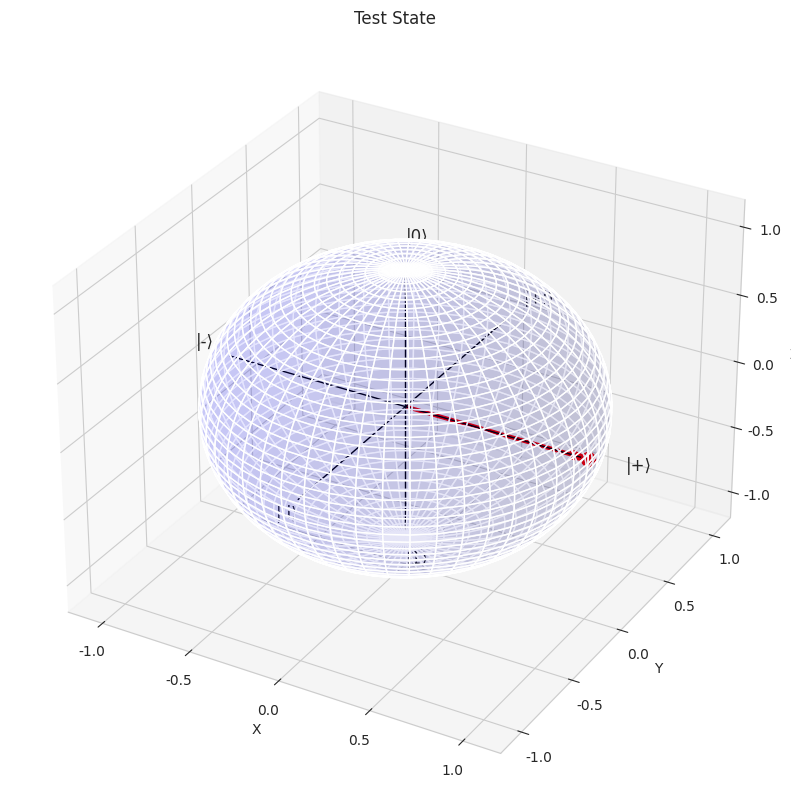

Recreate this plot in Python. (Note: this script raises an exception after producing the figure.)
#!/usr/bin/env python3
"""
Visualization Utilities for Quantum Agentic Engine
Advanced plotting and visualization tools
"""

import numpy as np
import matplotlib.pyplot as plt
import matplotlib.patches as mpatches
from matplotlib.patches import FancyBboxPatch, Circle, FancyArrowPatch
from mpl_toolkits.mplot3d import Axes3D
from mpl_toolkits.mplot3d.art3d import Poly3DCollection
import seaborn as sns
from typing import List, Tuple, Optional, Dict, Any, Union
from pathlib import Path
import logging

logger = logging.getLogger(__name__)

# Set default style
sns.set_style("whitegrid")
plt.rcParams['figure.figsize'] = (12, 8)
plt.rcParams['font.size'] = 10


class QuantumStateVisualizer:
    """Visualize quantum states and operations"""

    @staticmethod
    def plot_bloch_sphere(
        state_vector: np.ndarray,
        title: str = "Bloch Sphere",
        save_path: Optional[str] = None
    ):
        """
        Plot state on Bloch sphere

        Args:
            state_vector: 2-element complex vector [α, β]
            title: Plot title
            save_path: Path to save figure
        """
        fig = plt.figure(figsize=(10, 10))
        ax = fig.add_subplot(111, projection='3d')

        # Draw sphere
        u = np.linspace(0, 2 * np.pi, 50)
        v = np.linspace(0, np.pi, 50)
        x = np.outer(np.cos(u), np.sin(v))
        y = np.outer(np.sin(u), np.sin(v))
        z = np.outer(np.ones(np.size(u)), np.cos(v))

        ax.plot_surface(x, y, z, alpha=0.1, color='blue')

        # Draw axes
        ax.plot([-1, 1], [0, 0], [0, 0], 'k-', linewidth=1)
        ax.plot([0, 0], [-1, 1], [0, 0], 'k-', linewidth=1)
        ax.plot([0, 0], [0, 0], [-1, 1], 'k-', linewidth=1)

        # Labels
        ax.text(1.2, 0, 0, '|+⟩', fontsize=12)
        ax.text(-1.2, 0, 0, '|-⟩', fontsize=12)
        ax.text(0, 1.2, 0, '|+i⟩', fontsize=12)
        ax.text(0, -1.2, 0, '|-i⟩', fontsize=12)
        ax.text(0, 0, 1.2, '|0⟩', fontsize=12)
        ax.text(0, 0, -1.2, '|1⟩', fontsize=12)

        # Convert state to Bloch coordinates
        alpha, beta = state_vector[0], state_vector[1]

        # Bloch coordinates
        x_bloch = 2 * np.real(np.conj(alpha) * beta)
        y_bloch = 2 * np.imag(np.conj(alpha) * beta)
        z_bloch = np.abs(alpha)**2 - np.abs(beta)**2

        # Plot state vector
        ax.quiver(0, 0, 0, x_bloch, y_bloch, z_bloch,
                 length=1.0, normalize=True, color='red',
                 arrow_length_ratio=0.1, linewidth=3)

        # Plot point
        ax.scatter([x_bloch], [y_bloch], [z_bloch],
                  color='red', s=100, marker='o')

        ax.set_xlim([-1.2, 1.2])
        ax.set_ylim([-1.2, 1.2])
        ax.set_zlim([-1.2, 1.2])
        ax.set_xlabel('X')
        ax.set_ylabel('Y')
        ax.set_zlabel('Z')
        ax.set_title(title)

        if save_path:
            plt.savefig(save_path, dpi=150, bbox_inches='tight')

        return fig

    @staticmethod
    def plot_state_evolution(
        states: List[np.ndarray],
        times: Optional[List[float]] = None,
        title: str = "State Evolution",
        save_path: Optional[str] = None
    ):
        """Plot evolution of quantum state over time"""
        if times is None:
            times = list(range(len(states)))

        fig, axes = plt.subplots(2, 2, figsize=(14, 10))

        # Extract amplitudes
        amplitudes = np.array([np.abs(s)**2 for s in states])
        phases = np.array([np.angle(s) for s in states])

        # Plot probability amplitudes
        ax = axes[0, 0]
        for i in range(amplitudes.shape[1]):
            ax.plot(times, amplitudes[:, i], label=f'|{i}⟩')
        ax.set_xlabel('Time')
        ax.set_ylabel('Probability')
        ax.set_title('Probability Amplitudes')
        ax.legend()
        ax.grid(True)

        # Plot phases
        ax = axes[0, 1]
        for i in range(phases.shape[1]):
            ax.plot(times, phases[:, i], label=f'|{i}⟩')
        ax.set_xlabel('Time')
        ax.set_ylabel('Phase (rad)')
        ax.set_title('Phases')
        ax.legend()
        ax.grid(True)

        # Plot entropy
        ax = axes[1, 0]
        entropies = [-np.sum(p * np.log2(p + 1e-10)) for p in amplitudes]
        ax.plot(times, entropies, 'b-', linewidth=2)
        ax.set_xlabel('Time')
        ax.set_ylabel('Entropy (bits)')
        ax.set_title('Von Neumann Entropy')
        ax.grid(True)

        # Plot purity
        ax = axes[1, 1]
        purities = [np.sum(p**2) for p in amplitudes]
        ax.plot(times, purities, 'g-', linewidth=2)
        ax.set_xlabel('Time')
        ax.set_ylabel('Purity')
        ax.set_title('State Purity')
        ax.grid(True)

        plt.suptitle(title, fontsize=14)
        plt.tight_layout()

        if save_path:
            plt.savefig(save_path, dpi=150, bbox_inches='tight')

        return fig

    @staticmethod
    def plot_density_matrix(
        density_matrix: np.ndarray,
        title: str = "Density Matrix",
        save_path: Optional[str] = None
    ):
        """Visualize density matrix"""
        fig, axes = plt.subplots(1, 2, figsize=(14, 6))

        # Real part
        ax = axes[0]
        im = ax.imshow(np.real(density_matrix), cmap='RdBu',
                      vmin=-1, vmax=1, aspect='auto')
        ax.set_title('Real Part')
        ax.set_xlabel('Basis State')
        ax.set_ylabel('Basis State')
        plt.colorbar(im, ax=ax)

        # Imaginary part
        ax = axes[1]
        im = ax.imshow(np.imag(density_matrix), cmap='RdBu',
                      vmin=-1, vmax=1, aspect='auto')
        ax.set_title('Imaginary Part')
        ax.set_xlabel('Basis State')
        ax.set_ylabel('Basis State')
        plt.colorbar(im, ax=ax)

        plt.suptitle(title, fontsize=14)
        plt.tight_layout()

        if save_path:
            plt.savefig(save_path, dpi=150, bbox_inches='tight')

        return fig


class CircuitVisualizer:
    """Visualize quantum circuits"""

    @staticmethod
    def draw_circuit(
        gates: List[Dict[str, Any]],
        n_qubits: int,
        title: str = "Quantum Circuit",
        save_path: Optional[str] = None
    ):
        """
        Draw quantum circuit diagram

        Args:
            gates: List of gate dictionaries
            n_qubits: Number of qubits
            title: Plot title
            save_path: Path to save figure
        """
        fig, ax = plt.subplots(figsize=(max(12, len(gates) * 0.5), n_qubits * 0.8))

        # Draw qubit lines
        for q in range(n_qubits):
            ax.axhline(y=q, xmin=0, xmax=1, color='black', linewidth=1)
            ax.text(-0.5, q, f'q{q}', fontsize=10, ha='right', va='center')

        # Draw gates
        x_pos = 0
        for gate in gates:
            if gate['type'] == 'hadamard':
                q = gate['qubit']
                box = FancyBboxPatch((x_pos - 0.2, q - 0.2), 0.4, 0.4,
                                    boxstyle="round,pad=0.02",
                                    facecolor='yellow', edgecolor='black')
                ax.add_patch(box)
                ax.text(x_pos, q, 'H', ha='center', va='center', fontsize=10)
                x_pos += 0.8

            elif gate['type'] == 'rotation':
                q = gate['qubit']
                box = FancyBboxPatch((x_pos - 0.2, q - 0.2), 0.4, 0.4,
                                    boxstyle="round,pad=0.02",
                                    facecolor='lightblue', edgecolor='black')
                ax.add_patch(box)
                ax.text(x_pos, q, f'R{gate["axis"]}', ha='center', va='center', fontsize=8)
                x_pos += 0.8

            elif gate['type'] == 'cnot':
                control = gate['control']
                target = gate['target']

                # Control dot
                circle = Circle((x_pos, control), 0.08, color='black')
                ax.add_patch(circle)

                # Target cross
                ax.plot([x_pos - 0.1, x_pos + 0.1], [target, target], 'k-', linewidth=2)
                ax.plot([x_pos, x_pos], [target - 0.1, target + 0.1], 'k-', linewidth=2)

                # Connection line
                ax.plot([x_pos, x_pos], [control, target], 'k-', linewidth=1)

                x_pos += 0.8

        ax.set_xlim(-1, x_pos + 0.5)
        ax.set_ylim(-0.5, n_qubits - 0.5)
        ax.set_aspect('equal')
        ax.axis('off')
        ax.set_title(title, fontsize=14, pad=20)

        if save_path:
            plt.savefig(save_path, dpi=150, bbox_inches='tight')

        return fig


class TrainingVisualizer:
    """Visualize training progress and metrics"""

    @staticmethod
    def plot_training_curves(
        episode_rewards: List[float],
        losses: Optional[List[float]] = None,
        q_values: Optional[List[float]] = None,
        epsilons: Optional[List[float]] = None,
        title: str = "Training Progress",
        save_path: Optional[str] = None
    ):
        """Plot comprehensive training curves"""
        n_plots = 2 + (losses is not None) + (q_values is not None) + (epsilons is not None)
        n_cols = 2
        n_rows = (n_plots + 1) // 2

        fig, axes = plt.subplots(n_rows, n_cols, figsize=(14, 4 * n_rows))
        axes = axes.flatten() if n_plots > 2 else [axes] if n_plots == 1 else axes

        plot_idx = 0

        # Episode rewards
        ax = axes[plot_idx]
        ax.plot(episode_rewards, alpha=0.3, color='blue', label='Raw')

        # Smoothed rewards
        if len(episode_rewards) >= 100:
            smoothed = np.convolve(episode_rewards, np.ones(100)/100, mode='valid')
            ax.plot(range(99, len(episode_rewards)), smoothed,
                   color='red', linewidth=2, label='Smoothed (100)')

        ax.set_xlabel('Episode')
        ax.set_ylabel('Reward')
        ax.set_title('Episode Rewards')
        ax.legend()
        ax.grid(True, alpha=0.3)
        plot_idx += 1

        # Losses
        if losses:
            ax = axes[plot_idx]
            ax.plot(losses, color='orange', linewidth=1)
            ax.set_xlabel('Training Step')
            ax.set_ylabel('Loss')
            ax.set_title('Training Loss')
            ax.grid(True, alpha=0.3)
            plot_idx += 1

        # Q-values
        if q_values:
            ax = axes[plot_idx]
            ax.plot(q_values, color='green', linewidth=1)
            ax.set_xlabel('Training Step')
            ax.set_ylabel('Q-Value')
            ax.set_title('Mean Q-Value')
            ax.grid(True, alpha=0.3)
            plot_idx += 1

        # Epsilon
        if epsilons:
            ax = axes[plot_idx]
            ax.plot(epsilons, color='purple', linewidth=2)
            ax.set_xlabel('Episode')
            ax.set_ylabel('Epsilon')
            ax.set_title('Exploration Rate')
            ax.grid(True, alpha=0.3)
            plot_idx += 1

        # Hide unused subplots
        for idx in range(plot_idx, len(axes)):
            axes[idx].axis('off')

        plt.suptitle(title, fontsize=14)
        plt.tight_layout()

        if save_path:
            plt.savefig(save_path, dpi=150, bbox_inches='tight')

        return fig

    @staticmethod
    def plot_reward_distribution(
        rewards: List[float],
        title: str = "Reward Distribution",
        save_path: Optional[str] = None
    ):
        """Plot reward distribution histogram"""
        fig, axes = plt.subplots(1, 2, figsize=(14, 5))

        # Histogram
        ax = axes[0]
        ax.hist(rewards, bins=50, color='skyblue', edgecolor='black', alpha=0.7)
        ax.axvline(np.mean(rewards), color='red', linestyle='--',
                  linewidth=2, label=f'Mean: {np.mean(rewards):.2f}')
        ax.axvline(np.median(rewards), color='green', linestyle='--',
                  linewidth=2, label=f'Median: {np.median(rewards):.2f}')
        ax.set_xlabel('Reward')
        ax.set_ylabel('Frequency')
        ax.set_title('Reward Histogram')
        ax.legend()
        ax.grid(True, alpha=0.3)

        # Box plot
        ax = axes[1]
        bp = ax.boxplot([rewards], patch_artist=True)
        bp['boxes'][0].set_facecolor('lightblue')
        ax.set_ylabel('Reward')
        ax.set_title('Reward Box Plot')
        ax.grid(True, alpha=0.3)

        plt.suptitle(title, fontsize=14)
        plt.tight_layout()

        if save_path:
            plt.savefig(save_path, dpi=150, bbox_inches='tight')

        return fig


class MultiAgentVisualizer:
    """Visualize multi-agent interactions"""

    @staticmethod
    def plot_agent_network(
        positions: np.ndarray,
        connections: List[Tuple[int, int]],
        title: str = "Agent Network",
        save_path: Optional[str] = None
    ):
        """Plot agent network topology"""
        fig, ax = plt.subplots(figsize=(10, 10))

        # Draw connections
        for i, j in connections:
            ax.plot([positions[i, 0], positions[j, 0]],
                   [positions[i, 1], positions[j, 1]],
                   'gray', alpha=0.5, linewidth=1)

        # Draw agents
        ax.scatter(positions[:, 0], positions[:, 1],
                  s=500, c='blue', alpha=0.7, edgecolors='black', linewidth=2)

        # Label agents
        for i, pos in enumerate(positions):
            ax.text(pos[0], pos[1], str(i), ha='center', va='center',
                   fontsize=12, fontweight='bold', color='white')

        ax.set_xlabel('X Position')
        ax.set_ylabel('Y Position')
        ax.set_title(title)
        ax.grid(True, alpha=0.3)
        ax.set_aspect('equal')

        if save_path:
            plt.savefig(save_path, dpi=150, bbox_inches='tight')

        return fig

    @staticmethod
    def plot_consensus_dynamics(
        agent_states: np.ndarray,
        title: str = "Consensus Dynamics",
        save_path: Optional[str] = None
    ):
        """Plot how agents reach consensus"""
        fig, axes = plt.subplots(1, 2, figsize=(14, 5))

        # State evolution
        ax = axes[0]
        for i in range(agent_states.shape[1]):
            ax.plot(agent_states[:, i], label=f'Agent {i}')
        ax.set_xlabel('Iteration')
        ax.set_ylabel('State Value')
        ax.set_title('State Evolution')
        ax.legend()
        ax.grid(True, alpha=0.3)

        # Agreement level
        ax = axes[1]
        agreement = [np.std(agent_states[t, :]) for t in range(len(agent_states))]
        ax.plot(agreement, color='red', linewidth=2)
        ax.set_xlabel('Iteration')
        ax.set_ylabel('Standard Deviation')
        ax.set_title('Agreement Level (lower is better)')
        ax.grid(True, alpha=0.3)

        plt.suptitle(title, fontsize=14)
        plt.tight_layout()

        if save_path:
            plt.savefig(save_path, dpi=150, bbox_inches='tight')

        return fig


class EnvironmentVisualizer:
    """Visualize environment states"""

    @staticmethod
    def plot_gridworld(
        grid: np.ndarray,
        agent_pos: Tuple[int, int],
        goal_pos: Tuple[int, int],
        obstacles: List[Tuple[int, int]],
        title: str = "Grid World",
        save_path: Optional[str] = None
    ):
        """Visualize grid world environment"""
        fig, ax = plt.subplots(figsize=(10, 10))

        n = grid.shape[0]

        # Draw grid
        for i in range(n + 1):
            ax.axhline(i, 0, n, color='black', linewidth=1)
            ax.axvline(i, 0, n, color='black', linewidth=1)

        # Draw obstacles
        for obs in obstacles:
            rect = plt.Rectangle((obs[1], n - obs[0] - 1), 1, 1,
                                facecolor='gray', edgecolor='black')
            ax.add_patch(rect)

        # Draw goal
        rect = plt.Rectangle((goal_pos[1], n - goal_pos[0] - 1), 1, 1,
                            facecolor='green', edgecolor='black', alpha=0.7)
        ax.add_patch(rect)
        ax.text(goal_pos[1] + 0.5, n - goal_pos[0] - 0.5, 'G',
               ha='center', va='center', fontsize=16, fontweight='bold')

        # Draw agent
        circle = plt.Circle((agent_pos[1] + 0.5, n - agent_pos[0] - 0.5), 0.3,
                           facecolor='blue', edgecolor='black')
        ax.add_patch(circle)
        ax.text(agent_pos[1] + 0.5, n - agent_pos[0] - 0.5, 'A',
               ha='center', va='center', fontsize=12, fontweight='bold', color='white')

        ax.set_xlim(0, n)
        ax.set_ylim(0, n)
        ax.set_aspect('equal')
        ax.axis('off')
        ax.set_title(title, fontsize=14)

        if save_path:
            plt.savefig(save_path, dpi=150, bbox_inches='tight')

        return fig


def create_training_report(
    metrics: Dict[str, List[float]],
    output_dir: str,
    experiment_name: str = "experiment"
):
    """Create comprehensive training report with all visualizations"""
    output_path = Path(output_dir)
    output_path.mkdir(parents=True, exist_ok=True)

    # Training curves
    TrainingVisualizer.plot_training_curves(
        episode_rewards=metrics.get('episode_rewards', []),
        losses=metrics.get('losses'),
        q_values=metrics.get('q_values'),
        epsilons=metrics.get('epsilons'),
        title=f"{experiment_name} - Training Progress",
        save_path=output_path / f"{experiment_name}_training_curves.png"
    )
    plt.close()

    # Reward distribution
    if 'episode_rewards' in metrics:
        TrainingVisualizer.plot_reward_distribution(
            rewards=metrics['episode_rewards'],
            title=f"{experiment_name} - Reward Distribution",
            save_path=output_path / f"{experiment_name}_reward_dist.png"
        )
        plt.close()

    logger.info(f"Training report saved to {output_path}")


if __name__ == "__main__":
    # Test visualizations

    # Test Bloch sphere
    state = np.array([1/np.sqrt(2), 1/np.sqrt(2)])
    QuantumStateVisualizer.plot_bloch_sphere(state, "Test State")
    plt.savefig("/mnt/okcomputer/output/test_bloch.png")
    plt.close()

    # Test training curves
    rewards = np.random.randn(100).cumsum()
    losses = np.random.exponential(0.1, 100)
    TrainingVisualizer.plot_training_curves(
        episode_rewards=rewards.tolist(),
        losses=losses.tolist()
    )
    plt.savefig("/mnt/okcomputer/output/test_training.png")
    plt.close()

    print("Test visualizations saved!")
